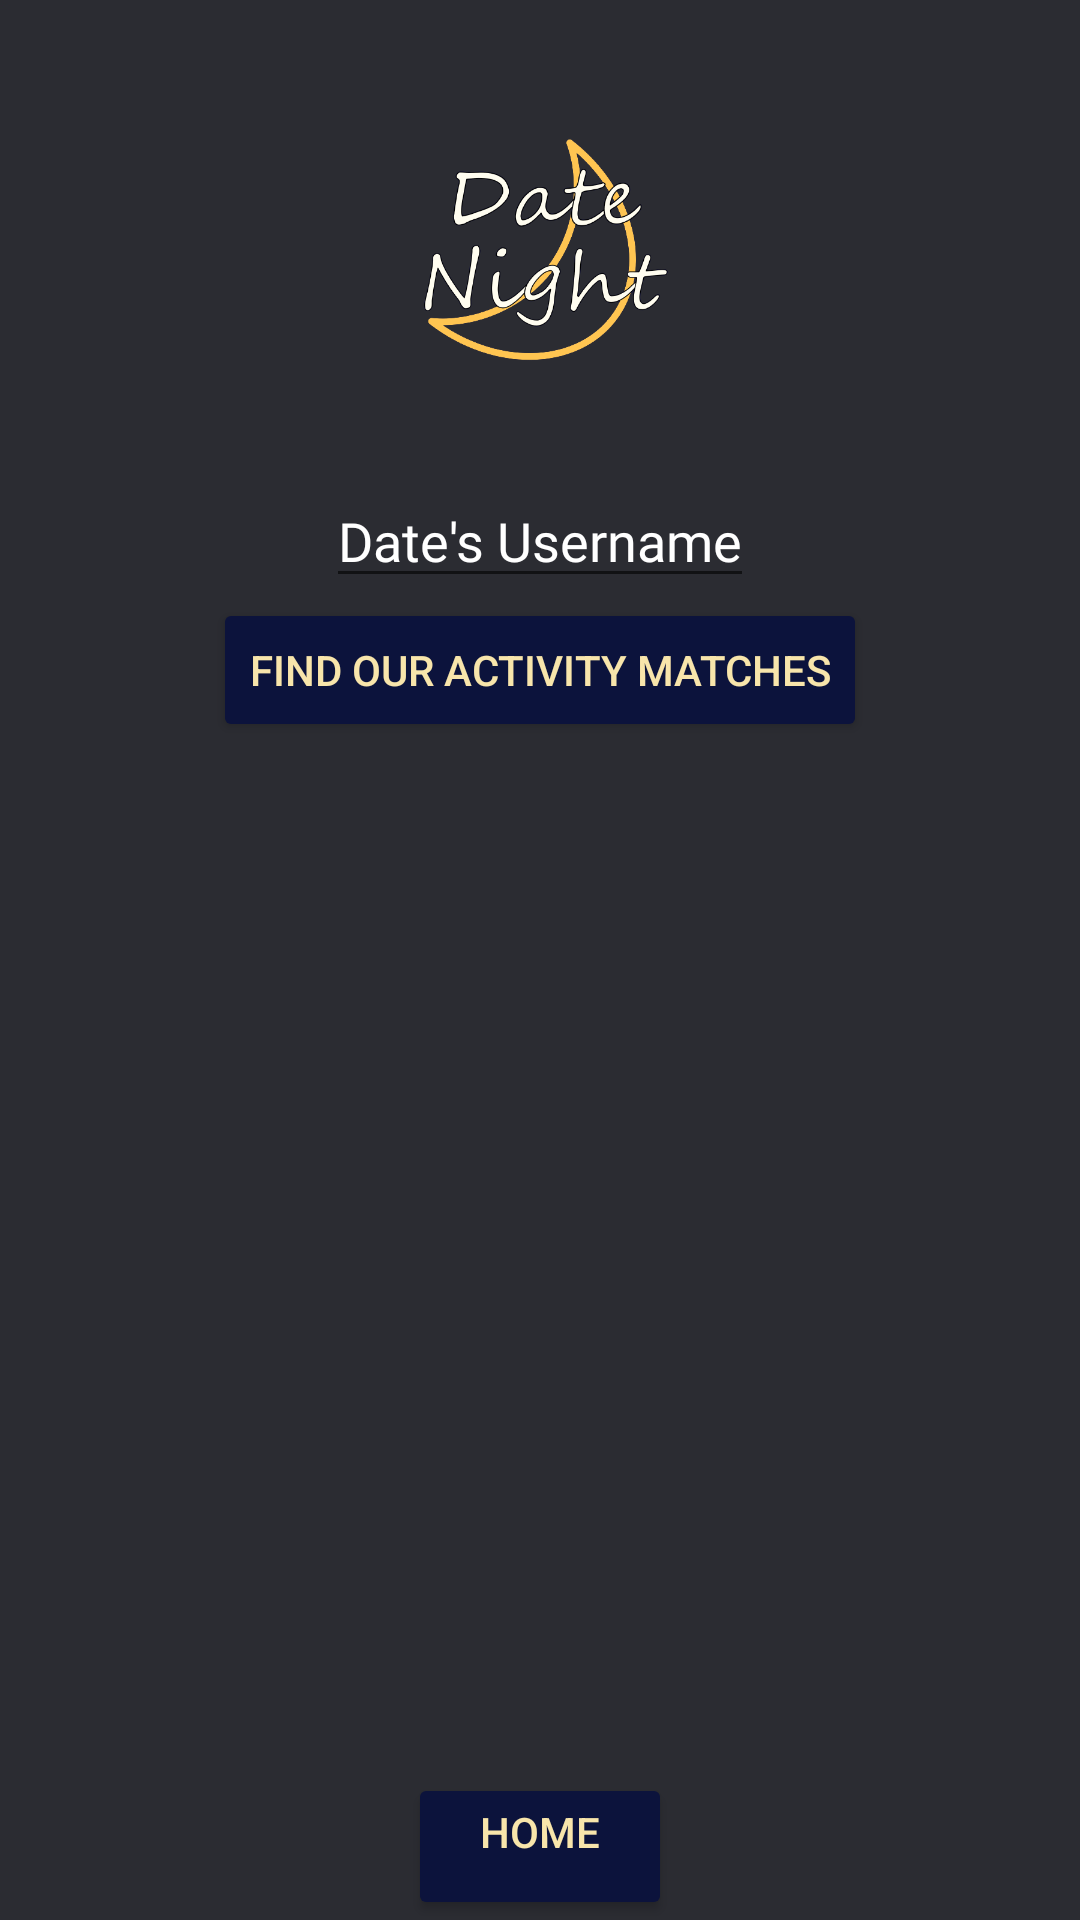

Layout XML and referenced resources for this Android screen:
<!-- AndroidManifest.xml: application theme Theme.DateNightApp -->
<!-- res/layout/activity_matches_page.xml -->
<?xml version="1.0" encoding="utf-8"?>
<RelativeLayout xmlns:android="http://schemas.android.com/apk/res/android"
    xmlns:app="http://schemas.android.com/apk/res-auto"
    xmlns:tools="http://schemas.android.com/tools"
    android:layout_width="match_parent"
    android:layout_height="match_parent"
    android:background="#2B2C32"
    tools:context=".MatchesPage">

    <ImageView
        android:id="@+id/logo"
        android:layout_width="106dp"
        android:layout_height="108dp"
        android:layout_alignParentTop="true"
        android:layout_centerHorizontal="true"
        android:layout_marginTop="30dp"
        android:src="@drawable/logo" />

    <androidx.recyclerview.widget.RecyclerView
        android:id="@+id/activityRecyclerView"
        android:layout_width="match_parent"
        android:layout_height="wrap_content"
        android:layout_above="@id/homeButton"
        android:layout_below="@+id/matchbtn"
        android:layout_marginLeft="10dp"
        android:layout_marginTop="10dp"
        android:layout_marginRight="10dp"
        android:layout_marginBottom="10dp"
        tools:listitem="@layout/activity_layout" />

    <Button
        android:id="@+id/homeButton"
        android:layout_width="wrap_content"
        android:layout_height="wrap_content"
        android:layout_alignParentBottom="true"
        android:layout_centerHorizontal="true"
        android:backgroundTint="#0C133C"
        android:paddingTop="10dp"
        android:paddingBottom="20dp"
        android:text="Home"
        android:textColor="@color/box"/>

    <EditText
        android:id="@+id/editText"
        android:layout_width="wrap_content"
        android:layout_height="wrap_content"
        android:layout_below="@id/logo"
        android:layout_centerHorizontal="true"
        android:layout_marginTop="20dp"
        android:fontFamily="@font/abril_fatface"
        android:hint="Date's Username"
        android:textColor="@color/white"
        android:textColorHint="@color/white" />

    <Button
        android:id="@+id/matchbtn"
        android:layout_width="wrap_content"
        android:layout_height="wrap_content"
        android:backgroundTint="#0C133C"
        android:text="Find Our Activity Matches"
        android:textColor="@color/box"
        android:layout_centerHorizontal="true"
        android:layout_below="@id/editText"
        />


</RelativeLayout>
<!-- res/layout/activity_layout.xml (included above) -->
<?xml version="1.0" encoding="utf-8"?>
<RelativeLayout xmlns:android="http://schemas.android.com/apk/res/android"
    android:layout_width="match_parent"
    android:layout_height="wrap_content">

    <ImageView
        android:id="@id/image"
        android:layout_width="200dp"
        android:layout_height="200dp"
        android:layout_marginLeft="10dp"
        android:paddingTop="5dp"
        android:paddingBottom="5dp"
        android:background="@color/black"/>

    <TextView
        android:id="@+id/text_name"
        android:layout_width="wrap_content"
        android:layout_height="wrap_content"
        android:layout_alignLeft="@id/image"
        android:layout_marginLeft="219dp"
        android:layout_marginTop="40dp"
        android:fontFamily="@font/abril_fatface"
        android:text="Activity"
        android:textColor="@color/white"
        android:textSize="18sp" />

    <TextView
        android:id="@+id/price"
        android:layout_width="wrap_content"
        android:layout_height="wrap_content"
        android:layout_below="@id/text_name"
        android:layout_alignLeft="@id/image"
        android:layout_marginLeft="219dp"
        android:layout_marginTop="20dp"
        android:fontFamily="@font/abril_fatface"
        android:text="Activity"
        android:textColor="@color/white"
        android:textSize="14sp" />


</RelativeLayout>
<!-- resources referenced by this layout -->
<resources>
  <color name="black">#FF000000</color>
  <color name="box">#F8E5AB</color>
  <color name="white">#FFFFFFFF</color>
  <!-- drawable logo: png bitmap (drawable, 71733 bytes) -->
  <style name="Theme.DateNightApp" parent="Theme.MaterialComponents.DayNight.DarkActionBar">
          
          <item name="colorPrimary">#0C133C</item>
          <item name="colorPrimaryVariant">@color/purple_700</item>
          <item name="colorOnPrimary">@color/white</item>
          
          <item name="colorSecondary">@color/teal_200</item>
          <item name="colorSecondaryVariant">@color/teal_700</item>
          <item name="colorOnSecondary">@color/black</item>
          
          <item name="android:statusBarColor" tools:targetApi="l">?attr/colorPrimaryVariant</item>
          
      </style>
  <color name="purple_700">#FF3700B3</color>
  <color name="teal_200">#FF03DAC5</color>
  <color name="teal_700">#FF018786</color>
</resources>
